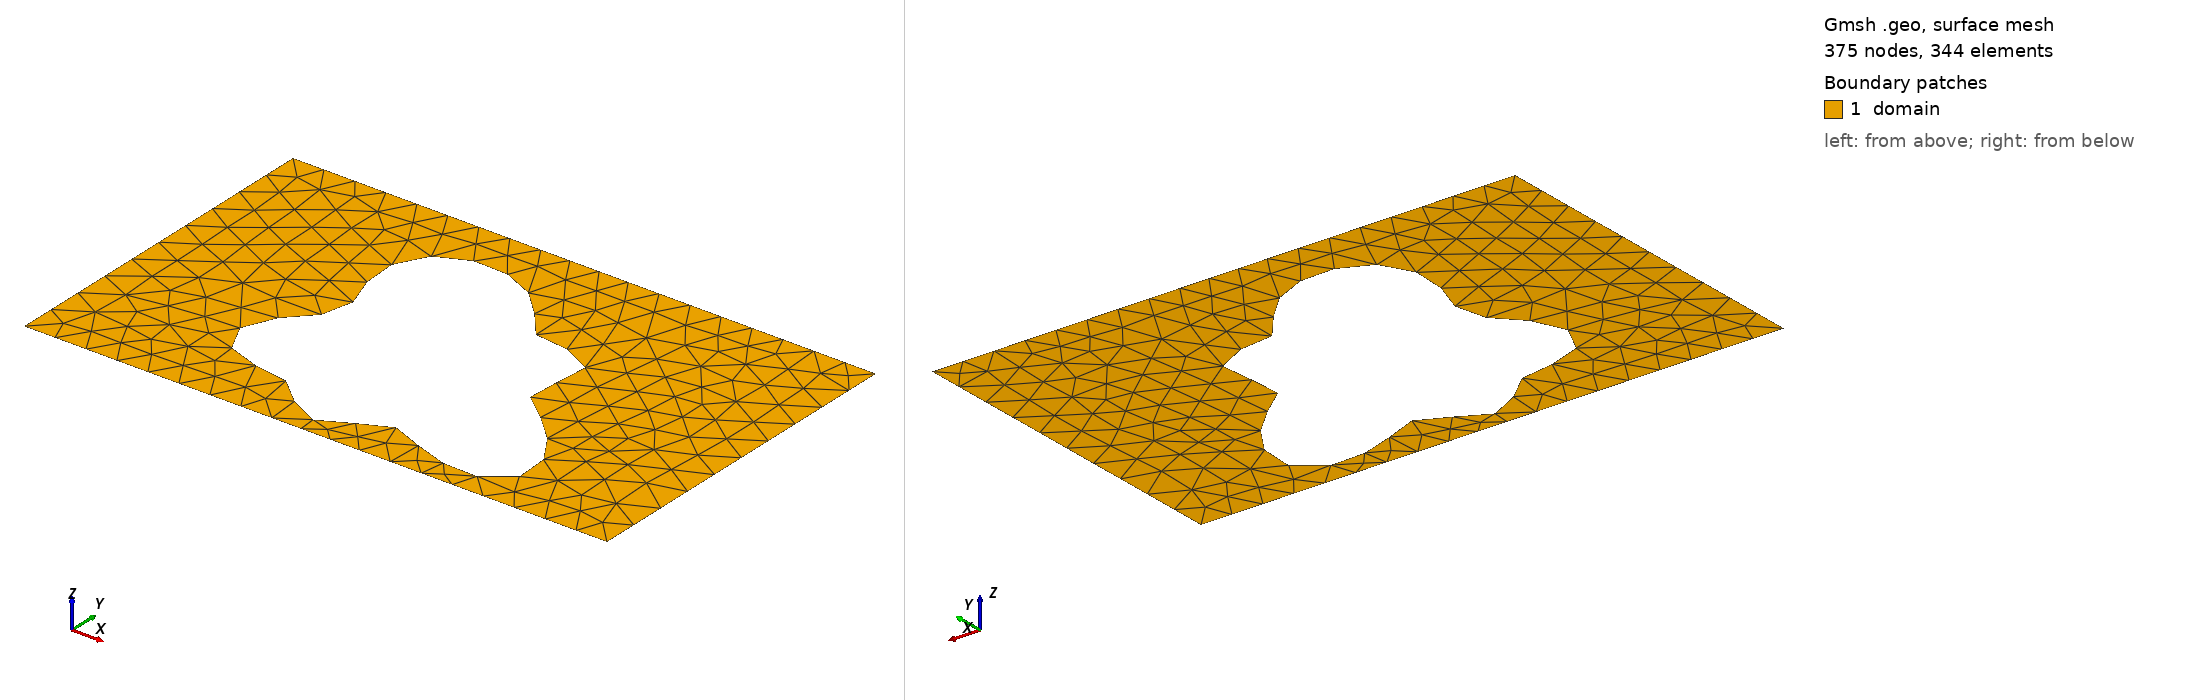

Gmsh geometry script, surface-meshed: 375 nodes, 344 surface elements. Boundary patches (legend numbers): 1 domain. Left view from above one corner, right view from below the opposite corner. Legend entries are the model's physical surfaces. The drawing asked Gmsh for element sizes between 1% and 20% of the model's largest extent; the script's own settings can give other sizes.

=== shape_109.geo (drawn) ===
SetFactory("OpenCASCADE");
lc = 0.060000;

Point(1) = {0.0000000000, -0.3000000000, 0, lc};
Point(2) = {0.4250000000, -0.3000000000, 0, lc};
Point(3) = {0.5750000000, -0.3000000000, 0, lc};
Point(4) = {1.0000000000, -0.3000000000, 0, lc};
Point(5) = {1.0000000000, 0.3000000000, 0, lc};
Point(6) = {0.5750000000, 0.3000000000, 0, lc};
Point(7) = {0.4250000000, 0.3000000000, 0, lc};
Point(8) = {0.0000000000, 0.3000000000, 0, lc};
Line(1) = {1, 2};
Line(2) = {2, 3};
Line(3) = {3, 4};
Line(4) = {4, 5};
Line(5) = {5, 6};
Line(6) = {6, 7};
Line(7) = {7, 8};
Line(8) = {8, 1};
Curve Loop(1) = {1, 2, 3, 4, 5, 6, 7, 8};
Point(9) = {0.6670654788, -0.0392479289, 0, lc};
Point(10) = {0.6617179919, -0.0328940117, 0, lc};
Point(11) = {0.6585341686, -0.0267710192, 0, lc};
Point(12) = {0.6573854968, -0.0206201278, 0, lc};
Point(13) = {0.6580323448, -0.0142180644, 0, lc};
Point(14) = {0.6601428578, -0.0073935339, 0, lc};
Point(15) = {0.6633165498, -0.0000390943, 0, lc};
Point(16) = {0.6671109723, 0.0078822396, 0, lc};
Point(17) = {0.6710697001, 0.0163359861, 0, lc};
Point(18) = {0.6747498419, 0.0252206914, 0, lc};
Point(19) = {0.6777473757, 0.0343774448, 0, lc};
Point(20) = {0.6797188142, 0.0436035793, 0, lc};
Point(21) = {0.6803979944, 0.0526694403, 0, lc};
Point(22) = {0.6796071579, 0.0613369125, 0, lc};
Point(23) = {0.6772618927, 0.0693782987, 0, lc};
Point(24) = {0.6733699317, 0.0765941559, 0, lc};
Point(25) = {0.6680242096, 0.0828288051, 0, lc};
Point(26) = {0.6613909434, 0.0879824320, 0, lc};
Point(27) = {0.6536937964, 0.0920189741, 0, lc};
Point(28) = {0.6451953951, 0.0949693138, 0, lc};
Point(29) = {0.6361775831, 0.0969296542, 0, lc};
Point(30) = {0.6269218038, 0.0980553049, 0, lc};
Point(31) = {0.6176909198, 0.0985504335, 0, lc};
Point(32) = {0.6087135997, 0.0986546149, 0, lc};
Point(33) = {0.6001721579, 0.0986272182, 0, lc};
Point(34) = {0.5921944356, 0.0987307947, 0, lc};
Point(35) = {0.5848499872, 0.0992146658, 0, lc};
Point(36) = {0.5781505139, 0.1002998549, 0, lc};
Point(37) = {0.5720541827, 0.1021663670, 0, lc};
Point(38) = {0.5664732108, 0.1049436118, 0, lc};
Point(39) = {0.5612839040, 0.1087045032, 0, lc};
Point(40) = {0.5563382121, 0.1134634773, 0, lc};
Point(41) = {0.5514758242, 0.1191783677, 0, lc};
Point(42) = {0.5465358628, 0.1257557944, 0, lc};
Point(43) = {0.5413673477, 0.1330594749, 0, lc};
Point(44) = {0.5358377631, 0.1409206730, 0, lc};
Point(45) = {0.5298392812, 0.1491498778, 0, lc};
Point(46) = {0.5232924232, 0.1575487607, 0, lc};
Point(47) = {0.5161471831, 0.1659214857, 0, lc};
Point(48) = {0.5083818562, 0.1740845564, 0, lc};
Point(49) = {0.5000000000, 0.1818745455, 0, lc};
Point(50) = {0.4910260924, 0.1891532706, 0, lc};
Point(51) = {0.4815005227, 0.1958102176, 0, lc};
Point(52) = {0.4714745635, 0.2017622672, 0, lc};
Point(53) = {0.4610059187, 0.2069510111, 0, lc};
Point(54) = {0.4501553294, 0.2113381520, 0, lc};
Point(55) = {0.4389845690, 0.2148996317, 0, lc};
Point(56) = {0.4275559701, 0.2176192254, 0, lc};
Point(57) = {0.4159334324, 0.2194823624, 0, lc};
Point(58) = {0.4041846695, 0.2204708890, 0, lc};
Point(59) = {0.3923842905, 0.2205593765, 0, lc};
Point(60) = {0.3806171863, 0.2197134127, 0, lc};
Point(61) = {0.3689816245, 0.2178901113, 0, lc};
Point(62) = {0.3575914447, 0.2150408440, 0, lc};
Point(63) = {0.3465768025, 0.2111159748, 0, lc};
Point(64) = {0.3360830236, 0.2060711626, 0, lc};
Point(65) = {0.3262672937, 0.1998746270, 0, lc};
Point(66) = {0.3172931135, 0.1925146517, 0, lc};
Point(67) = {0.3093226702, 0.1840065399, 0, lc};
Point(68) = {0.3025075002, 0.1743982537, 0, lc};
Point(69) = {0.2969780234, 0.1637740477, 0, lc};
Point(70) = {0.2928326958, 0.1522555573, 0, lc};
Point(71) = {0.2901276402, 0.1400000000, 0, lc};
Point(72) = {0.2888676596, 0.1271953876, 0, lc};
Point(73) = {0.2889995117, 0.1140528993, 0, lc};
Point(74) = {0.2904082189, 0.1007968219, 0, lc};
Point(75) = {0.2929170139, 0.0876526882, 0, lc};
Point(76) = {0.2962912905, 0.0748344299, 0, lc};
Point(77) = {0.3002466490, 0.0625314871, 0, lc};
Point(78) = {0.3044608280, 0.0508968641, 0, lc};
Point(79) = {0.3085890094, 0.0400370994, 0, lc};
Point(80) = {0.3122817065, 0.0300050058, 0, lc};
Point(81) = {0.3152042078, 0.0207958638, 0, lc};
Point(82) = {0.3170563783, 0.0123475086, 0, lc};
Point(83) = {0.3175915313, 0.0045444699, 0, lc};
Point(84) = {0.3166330809, -0.0027739809, 0, lc};
Point(85) = {0.3140877775, -0.0098023256, 0, lc};
Point(86) = {0.3099545113, -0.0167545630, 0, lc};
Point(87) = {0.3043279306, -0.0238482031, 0, lc};
Point(88) = {0.2973964416, -0.0312876134, 0, lc};
Point(89) = {0.2894345256, -0.0392479289, 0, lc};
Point(90) = {0.2807896865, -0.0478607256, 0, lc};
Point(91) = {0.2718647111, -0.0572025655, 0, lc};
Point(92) = {0.2630962562, -0.0672873347, 0, lc};
Point(93) = {0.2549310440, -0.0780630383, 0, lc};
Point(94) = {0.2478011332, -0.0894134025, 0, lc};
Point(95) = {0.2420998192, -0.1011642843, 0, lc};
Point(96) = {0.2381596997, -0.1130945310, 0, lc};
Point(97) = {0.2362343175, -0.1249505943, 0, lc};
Point(98) = {0.2364845651, -0.1364639054, 0, lc};
Point(99) = {0.2389707335, -0.1473697912, 0, lc};
Point(100) = {0.2436507098, -0.1574265704, 0, lc};
Point(101) = {0.2503844210, -0.1664334190, 0, lc};
Point(102) = {0.2589442037, -0.1742456613, 0, lc};
Point(103) = {0.2690303766, -0.1807862961, 0, lc};
Point(104) = {0.2802909460, -0.1860528253, 0, lc};
Point(105) = {0.2923440964, -0.1901187741, 0, lc};
Point(106) = {0.3048019365, -0.1931296743, 0, lc};
Point(107) = {0.3172938977, -0.1952936820, 0, lc};
Point(108) = {0.3294882162, -0.1968674006, 0, lc};
Point(109) = {0.3411100844, -0.1981378445, 0, lc};
Point(110) = {0.3519553008, -0.1994017822, 0, lc};
Point(111) = {0.3618985828, -0.2009439133, 0, lc};
Point(112) = {0.3708960943, -0.2030154526, 0, lc};
Point(113) = {0.3789821608, -0.2058146948, 0, lc};
Point(114) = {0.3862605645, -0.2094710234, 0, lc};
Point(115) = {0.3928912003, -0.2140336044, 0, lc};
Point(116) = {0.3990732027, -0.2194656930, 0, lc};
Point(117) = {0.4050259013, -0.2256450927, 0, lc};
Point(118) = {0.4109691049, -0.2323708695, 0, lc};
Point(119) = {0.4171042477, -0.2393759785, 0, lc};
Point(120) = {0.4235978477, -0.2463450247, 0, lc};
Point(121) = {0.4305685380, -0.2529359965, 0, lc};
Point(122) = {0.4380786423, -0.2588045018, 0, lc};
Point(123) = {0.4461309111, -0.2636288323, 0, lc};
Point(124) = {0.4546706250, -0.2671340859, 0, lc};
Point(125) = {0.4635928519, -0.2691136151, 0, lc};
Point(126) = {0.4727542364, -0.2694462237, 0, lc};
Point(127) = {0.4819883371, -0.2681078057, 0, lc};
Point(128) = {0.4911232426, -0.2651764910, 0, lc};
Point(129) = {0.5000000000, -0.2608307980, 0, lc};
Point(130) = {0.5084903111, -0.2553407756, 0, lc};
Point(131) = {0.5165119862, -0.2490526065, 0, lc};
Point(132) = {0.5240407976, -0.2423676021, 0, lc};
Point(133) = {0.5311176317, -0.2357169231, 0, lc};
Point(134) = {0.5378501879, -0.2295336734, 0, lc};
Point(135) = {0.5444088777, -0.2242242171, 0, lc};
Point(136) = {0.5510170219, -0.2201406437, 0, lc};
Point(137) = {0.5579358866, -0.2175562533, 0, lc};
Point(138) = {0.5654455091, -0.2166457438, 0, lc};
Point(139) = {0.5738226137, -0.2174714841, 0, lc};
Point(140) = {0.5833171755, -0.2199768536, 0, lc};
Point(141) = {0.5941293403, -0.2239871610, 0, lc};
Point(142) = {0.6063884350, -0.2292181489, 0, lc};
Point(143) = {0.6201357045, -0.2352915809, 0, lc};
Point(144) = {0.6353121908, -0.2417569334, 0, lc};
Point(145) = {0.6517528458, -0.2481178022, 0, lc};
Point(146) = {0.6691875558, -0.2538613204, 0, lc};
Point(147) = {0.6872492928, -0.2584886822, 0, lc};
Point(148) = {0.7054891120, -0.2615447979, 0, lc};
Point(149) = {0.7233972391, -0.2626451680, 0, lc};
Point(150) = {0.7404290521, -0.2614982585, 0, lc};
Point(151) = {0.7560344030, -0.2579219673, 0, lc};
Point(152) = {0.7696884667, -0.2518531732, 0, lc};
Point(153) = {0.7809221648, -0.2433498287, 0, lc};
Point(154) = {0.7893502069, -0.2325855561, 0, lc};
Point(155) = {0.7946949173, -0.2198372065, 0, lc};
Point(156) = {0.7968042632, -0.2054663028, 0, lc};
Point(157) = {0.7956628648, -0.1898956830, 0, lc};
Point(158) = {0.7913952052, -0.1735829585, 0, lc};
Point(159) = {0.7842607599, -0.1569925909, 0, lc};
Point(160) = {0.7746412823, -0.1405684471, 0, lc};
Point(161) = {0.7630209843, -0.1247086272, 0, lc};
Point(162) = {0.7499608098, -0.1097441682, 0, lc};
Point(163) = {0.7360683680, -0.0959229297, 0, lc};
Point(164) = {0.7219653731, -0.0833995867, 0, lc};
Point(165) = {0.7082545784, -0.0722322137, 0, lc};
Point(166) = {0.6954882143, -0.0623854838, 0, lc};
Point(167) = {0.6841398265, -0.0537400475, 0, lc};
Point(168) = {0.6745811705, -0.0461072418, 0, lc};
Spline(9) = {9, 10, 11, 12, 13, 14, 15, 16, 17, 18, 19, 20, 21, 22, 23, 24, 25, 26, 27, 28, 29, 30, 31, 32, 33, 34, 35, 36, 37, 38, 39, 40, 41, 42, 43, 44, 45, 46, 47, 48, 49, 50, 51, 52, 53, 54, 55, 56, 57, 58, 59, 60, 61, 62, 63, 64, 65, 66, 67, 68, 69, 70, 71, 72, 73, 74, 75, 76, 77, 78, 79, 80, 81, 82, 83, 84, 85, 86, 87, 88, 89, 90, 91, 92, 93, 94, 95, 96, 97, 98, 99, 100, 101, 102, 103, 104, 105, 106, 107, 108, 109, 110, 111, 112, 113, 114, 115, 116, 117, 118, 119, 120, 121, 122, 123, 124, 125, 126, 127, 128, 129, 130, 131, 132, 133, 134, 135, 136, 137, 138, 139, 140, 141, 142, 143, 144, 145, 146, 147, 148, 149, 150, 151, 152, 153, 154, 155, 156, 157, 158, 159, 160, 161, 162, 163, 164, 165, 166, 167, 168, 9};
Curve Loop(2) = {9};
Plane Surface(1) = {1, 2};

Physical Surface("domain")          = {1};
Physical Curve("contact_source")   = {8};
Physical Curve("contact_drain")    = {4};
Physical Curve("probe_A")          = {6};
Physical Curve("probe_B")          = {2};
Physical Curve("walls")            = {1, 3, 5, 7, 9};
